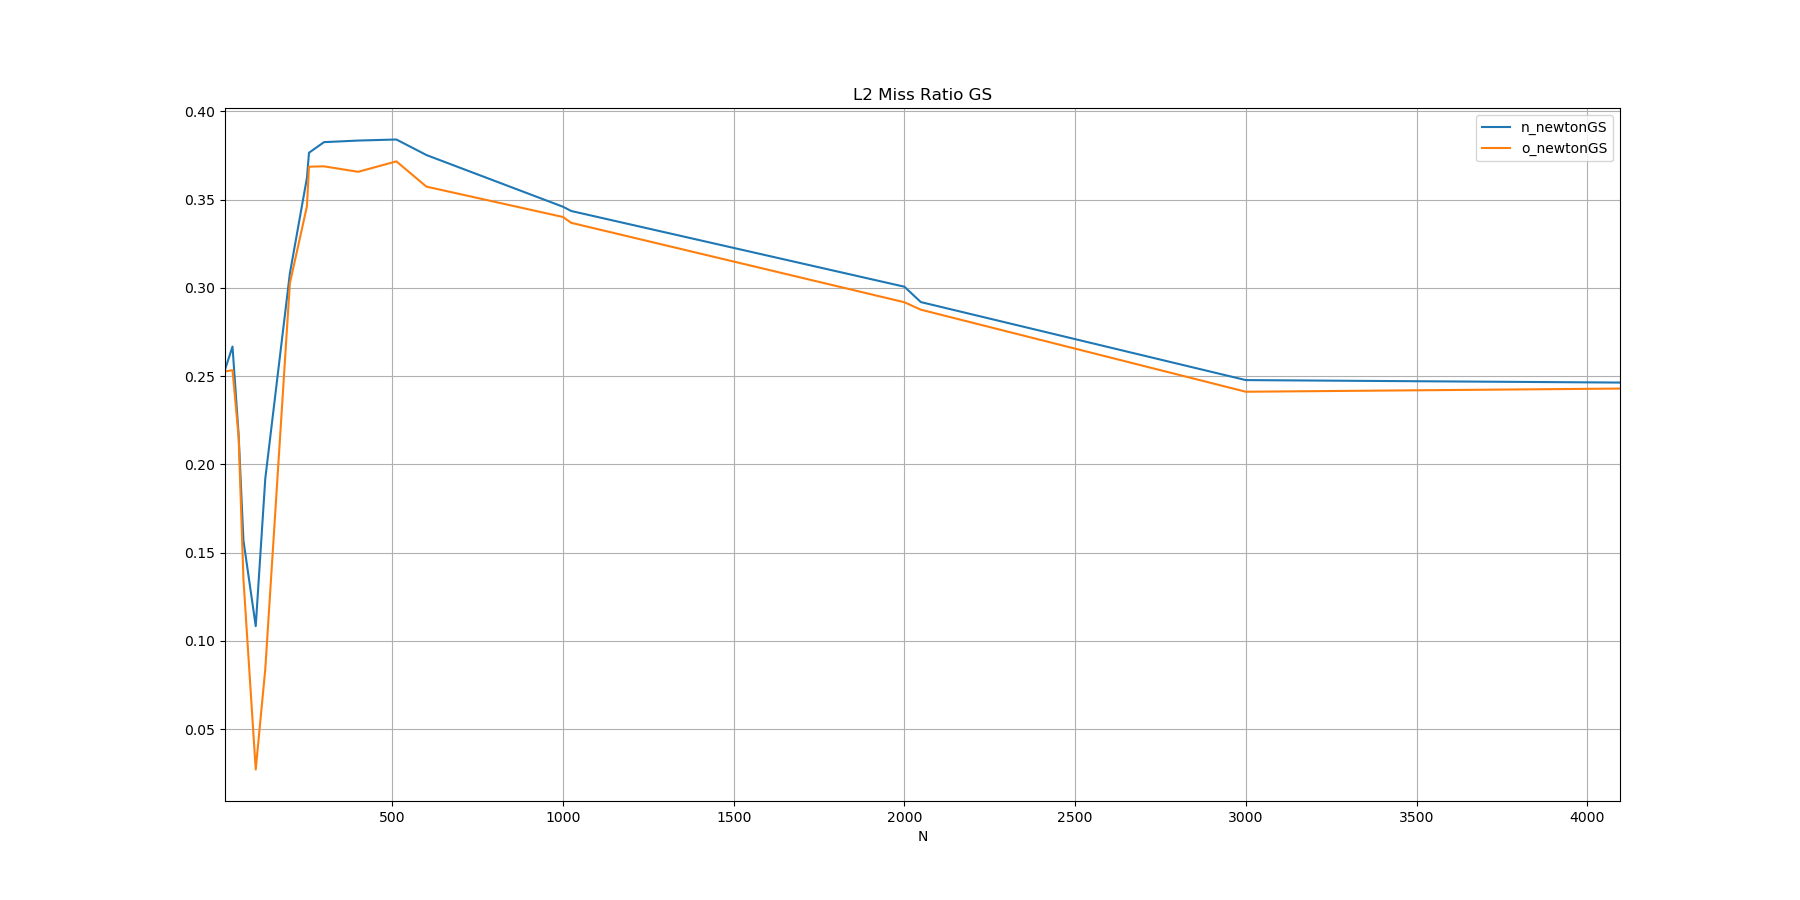

Values plotted in this chart, from the file beside it:
N, n_newtonGS, o_newtonGS
10, 0.2536, 0.2526
32, 0.2667, 0.2533
50, 0.2164, 0.2153
64, 0.1569, 0.1349
100, 0.1083, 0.0271
128, 0.1919, 0.0840
200, 0.3081, 0.3025
250, 0.3623, 0.3462
256, 0.3765, 0.3686
300, 0.3825, 0.3688
400, 0.3834, 0.3657
512, 0.3840, 0.3716
600, 0.3752, 0.3573
1000, 0.3459, 0.3401
1024, 0.3435, 0.3368
2000, 0.3006, 0.2918
2048, 0.2919, 0.2876
3000, 0.2477, 0.2411
4096, 0.2463, 0.2429
